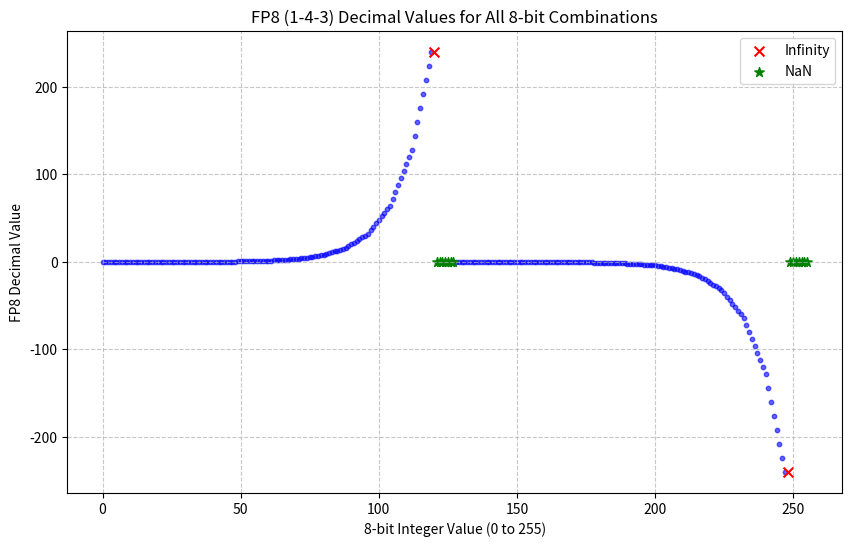

Write Python code to recreate this figure.
import numpy as np
import matplotlib.pyplot as plt

def fp8_to_decimal(bits):
    sign = (bits >> 7) & 1 
    exponent = (bits >> 3) & 0xF 
    mantissa = bits & 0x7 

    bias = 7
    
    if exponent == 0xF:
        if mantissa == 0:
            return float('inf') if sign == 0 else -float('inf')
        else:
            return float('nan')
    
    if exponent == 0:
        mantissa_value = mantissa / 8.0
        value = (-1)**sign * 2.0**(-6) * mantissa_value
    else:
        mantissa_value = 1.0 + mantissa / 8.0
        value = (-1)**sign * 2.0**(exponent - bias) * mantissa_value
    
    return value

def plot_fp8_distribution():

    x_values = np.arange(256)
    y_values = np.array([fp8_to_decimal(i) for i in x_values])
    
    finite_values = y_values[np.isfinite(y_values)]
    if len(finite_values) > 0:
        y_min, y_max = finite_values.min(), finite_values.max()
    else:
        y_min, y_max = -1, 1
    
    plt.figure(figsize=(10, 6))
    plt.scatter(x_values, y_values, s=10, alpha=0.6, color='blue')
    
    inf_indices = np.isinf(y_values)
    nan_indices = np.isnan(y_values)
    if inf_indices.any():
        plt.scatter(x_values[inf_indices], np.sign(y_values[inf_indices]) * y_max,
                    s=50, marker='x', color='red', label='Infinity')
    if nan_indices.any():
        plt.scatter(x_values[nan_indices], [0]*nan_indices.sum(),
                    s=50, marker='*', color='green', label='NaN')
    
    plt.xlabel('8-bit Integer Value (0 to 255)')
    plt.ylabel('FP8 Decimal Value')
    plt.title('FP8 (1-4-3) Decimal Values for All 8-bit Combinations')
    plt.grid(True, linestyle='--', alpha=0.7)
    
    plt.ylim(y_min * 1.1, y_max * 1.1)
    
    if inf_indices.any() or nan_indices.any():
        plt.legend()
    
    plt.savefig('fp8_distribution.png')
    
    plt.show()

plot_fp8_distribution()
